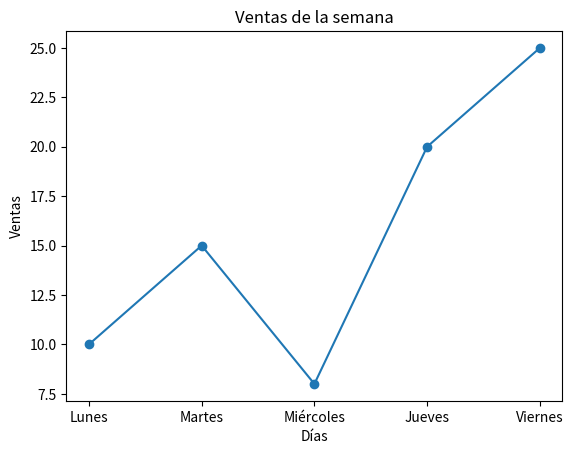

Write the Python code that produced this figure.
import matplotlib.pyplot as plt

# Datos
dias = ["Lunes", "Martes", "Miércoles", "Jueves", "Viernes"]
ventas = [10, 15, 8, 20, 25]

# Crear gráfica
plt.plot(dias, ventas, marker="o")

# Títulos y etiquetas
plt.title("Ventas de la semana")
plt.xlabel("Días")
plt.ylabel("Ventas")

# Mostrar gráfica
plt.show()
